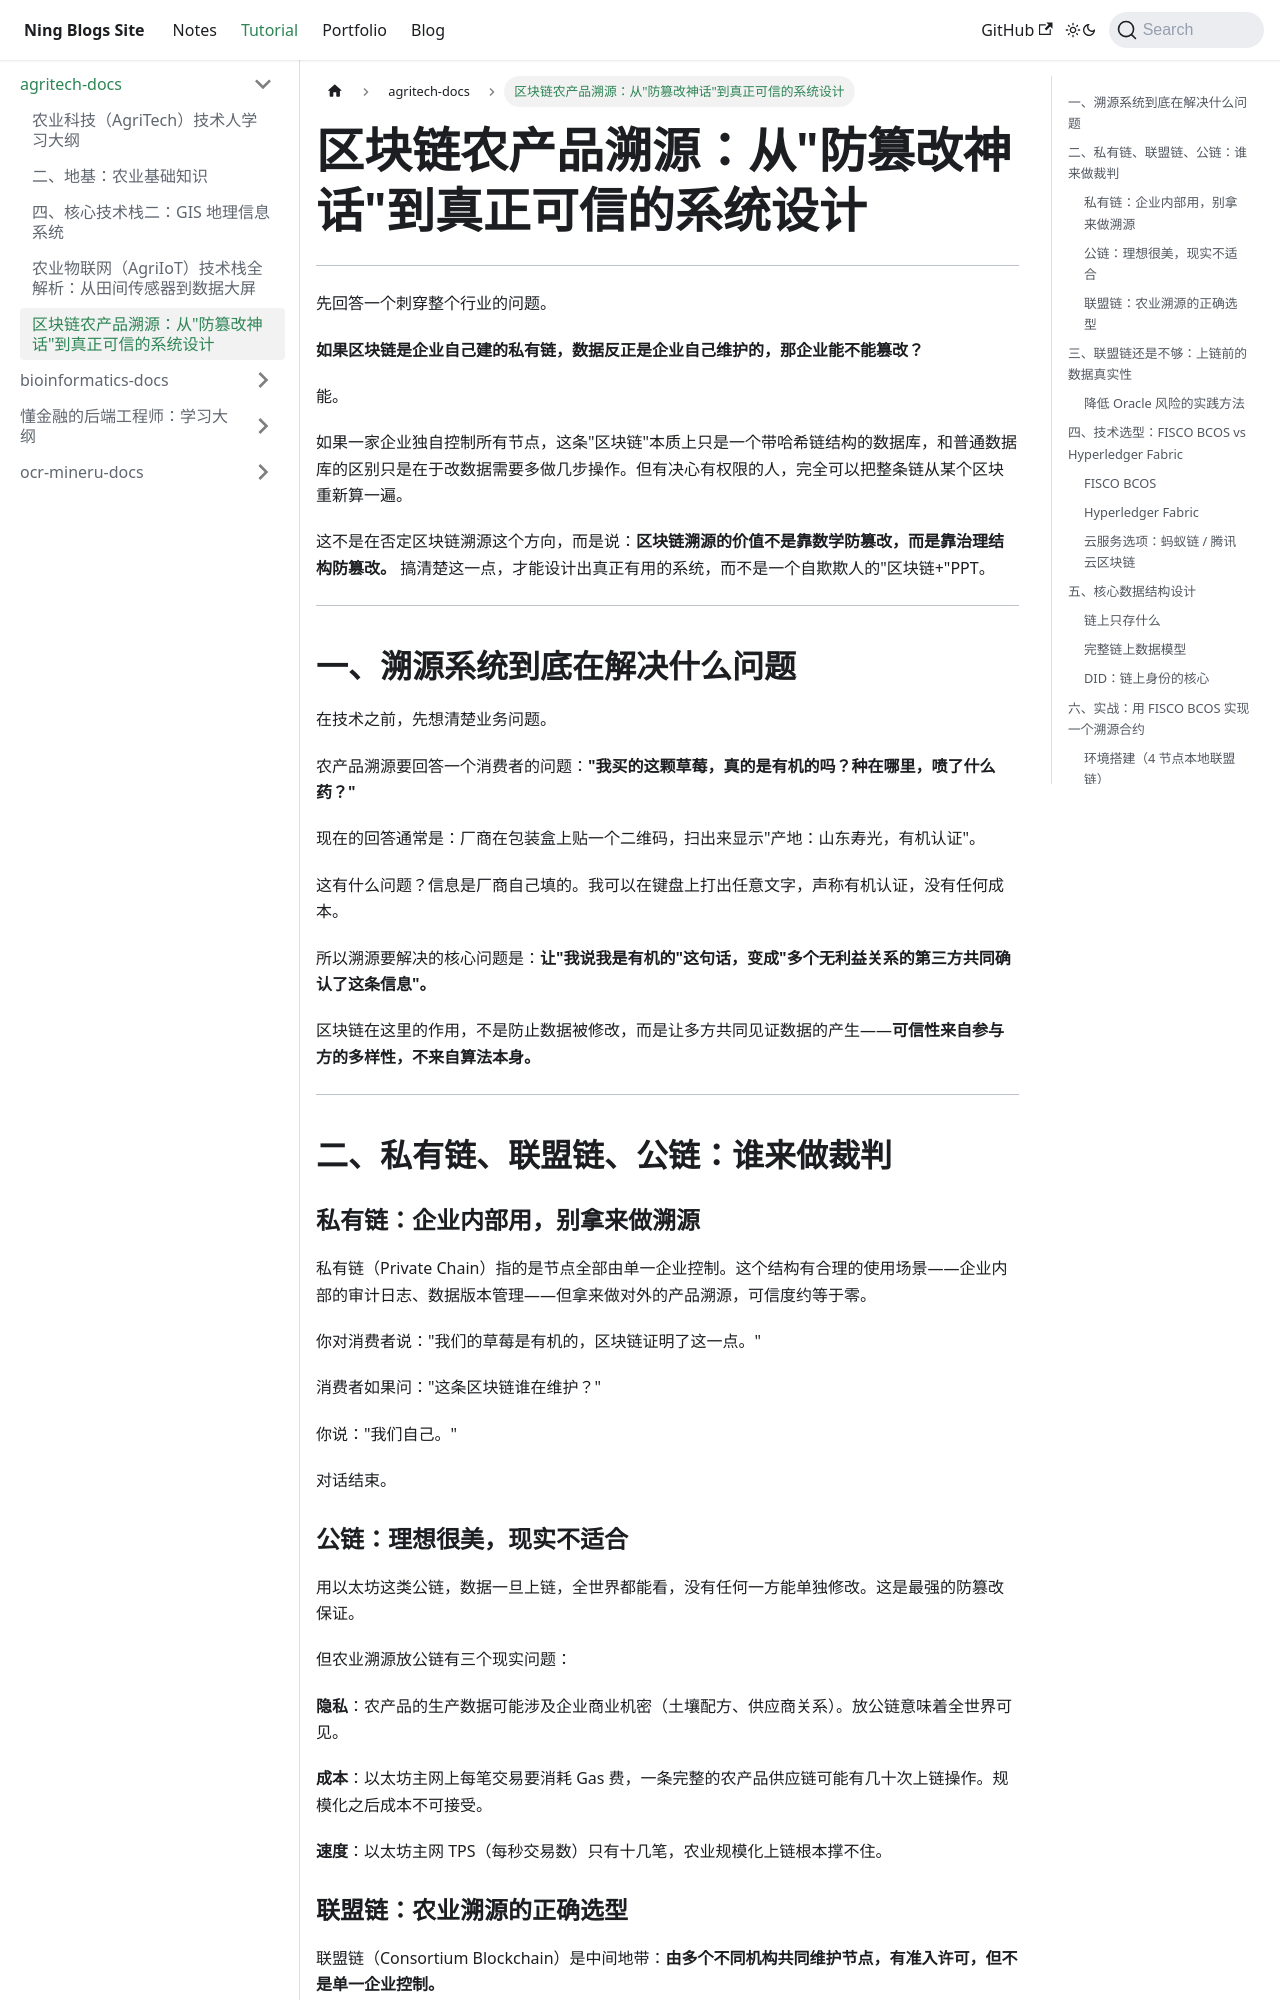

repository: Arterning/blogs · page: docs/tutorial/agritech-docs/stage6-blockchain-traceability/index.html · generator: docusaurus

# 区块链农产品溯源：从"防篡改神话"到真正可信的系统设计

---

先回答一个刺穿整个行业的问题。

**如果区块链是企业自己建的私有链，数据反正是企业自己维护的，那企业能不能篡改？**

能。

如果一家企业独自控制所有节点，这条"区块链"本质上只是一个带哈希链结构的数据库，和普通数据库的区别只是在于改数据需要多做几步操作。但有决心有权限的人，完全可以把整条链从某个区块重新算一遍。

这不是在否定区块链溯源这个方向，而是说：**区块链溯源的价值不是靠数学防篡改，而是靠治理结构防篡改。** 搞清楚这一点，才能设计出真正有用的系统，而不是一个自欺欺人的"区块链+"PPT。

---

## 一、溯源系统到底在解决什么问题

在技术之前，先想清楚业务问题。

农产品溯源要回答一个消费者的问题：**"我买的这颗草莓，真的是有机的吗？种在哪里，喷了什么药？"**

现在的回答通常是：厂商在包装盒上贴一个二维码，扫出来显示"产地：山东寿光，有机认证"。

这有什么问题？信息是厂商自己填的。我可以在键盘上打出任意文字，声称有机认证，没有任何成本。

所以溯源要解决的核心问题是：**让"我说我是有机的"这句话，变成"多个无利益关系的第三方共同确认了这条信息"。**

区块链在这里的作用，不是防止数据被修改，而是让多方共同见证数据的产生——**可信性来自参与方的多样性，不来自算法本身。**

---

## 二、私有链、联盟链、公链：谁来做裁判

### 私有链：企业内部用，别拿来做溯源

私有链（Private Chain）指的是节点全部由单一企业控制。这个结构有合理的使用场景——企业内部的审计日志、数据版本管理——但拿来做对外的产品溯源，可信度约等于零。

你对消费者说："我们的草莓是有机的，区块链证明了这一点。"

消费者如果问："这条区块链谁在维护？"

你说："我们自己。"

对话结束。

### 公链：理想很美，现实不适合

用以太坊这类公链，数据一旦上链，全世界都能看，没有任何一方能单独修改。这是最强的防篡改保证。

但农业溯源放公链有三个现实问题：

**隐私**：农产品的生产数据可能涉及企业商业机密（土壤配方、供应商关系）。放公链意味着全世界可见。

**成本**：以太坊主网上每笔交易要消耗 Gas 费，一条完整的农产品供应链可能有几十次上链操作。规模化之后成本不可接受。

**速度**：以太坊主网 TPS（每秒交易数）只有十几笔，农业规模化上链根本撑不住。

### 联盟链：农业溯源的正确选型

联盟链（Consortium Blockchain）是中间地带：**由多个不同机构共同维护节点，有准入许可，但不是单一企业控制。**

这才是农业溯源的正解。

```
联盟链参与方示例（草莓溯源）：

节点 A：农业合作社（数据写入方）
节点 B：第三方检测机构（检测报告上链）
节点 C：物流企业（运输数据上链）
节点D：零售商（出入库数据上链）
节点 E：政府农业主管部门（监管只读节点）

→ 篡改数据需要控制 >2/3 的节点
→ 农业合作社无法单方面伪造检测机构的节点数据
```

关键点在于：**各方对溯源数据负责的那一段，只有自己的节点能写入。** 农业合作社负责写播种和施肥数据，但无法修改检测机构节点上的农残检测报告。这才是有意义的"防篡改"。

---
